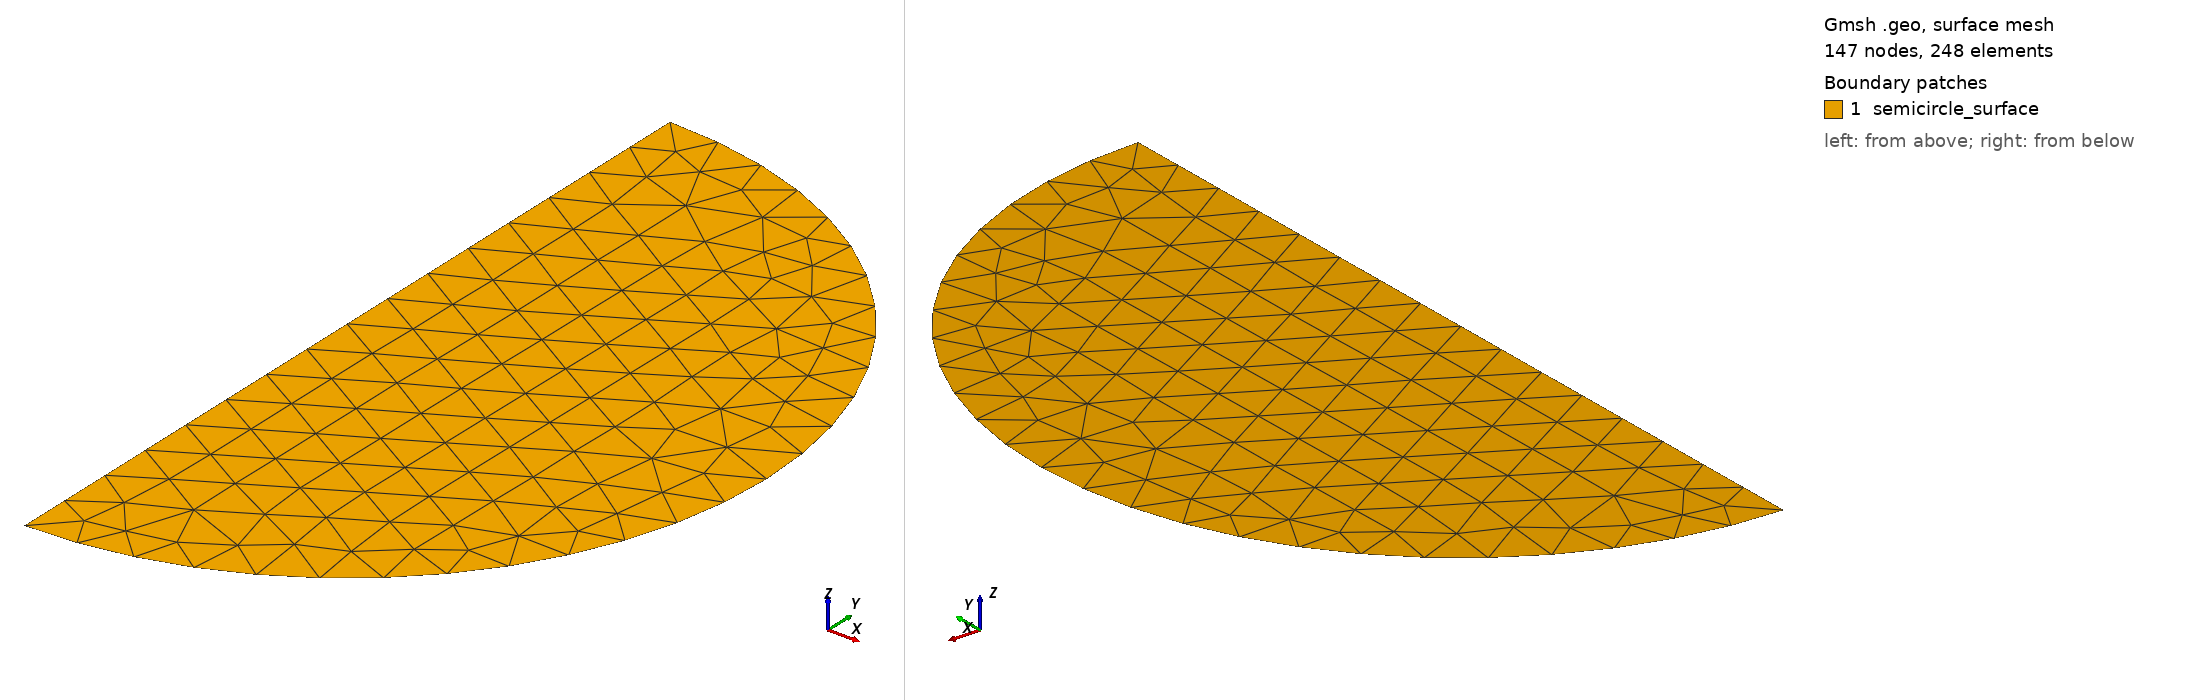

Gmsh geometry script, surface-meshed: 147 nodes, 248 surface elements. Boundary patches (legend numbers): 1 semicircle_surface. Left view from above one corner, right view from below the opposite corner. Legend entries are the model's physical surfaces. The drawing asked Gmsh for element sizes between 1% and 20% of the model's largest extent; the script's own settings can give other sizes.

=== wp.geo (drawn) ===
SetFactory("OpenCASCADE");

mm = 1.0e-3;

// Parameters
D = 16.0 * mm;
R = D/2;
lc = 1.0 * mm;

// Points
Point(1) = {0, -R, 0, lc};   // bottom
Point(2) = {0,  0, 0, lc};   // center
Point(3) = {0,  R, 0, lc};   // top
Point(4) = {R,  0, 0, lc};   // right

// Right semicircle
Circle(1) = {1, 2, 4};
Circle(2) = {4, 2, 3};

// Diameter
Line(3) = {3, 1};

// Surface
Curve Loop(1) = {1, 2, 3};
Plane Surface(1) = {1};

// Physical groups
Physical Curve("arc") = {1,2};
Physical Curve("diameter") = {3};
Physical Surface("semicircle_surface") = {1};
